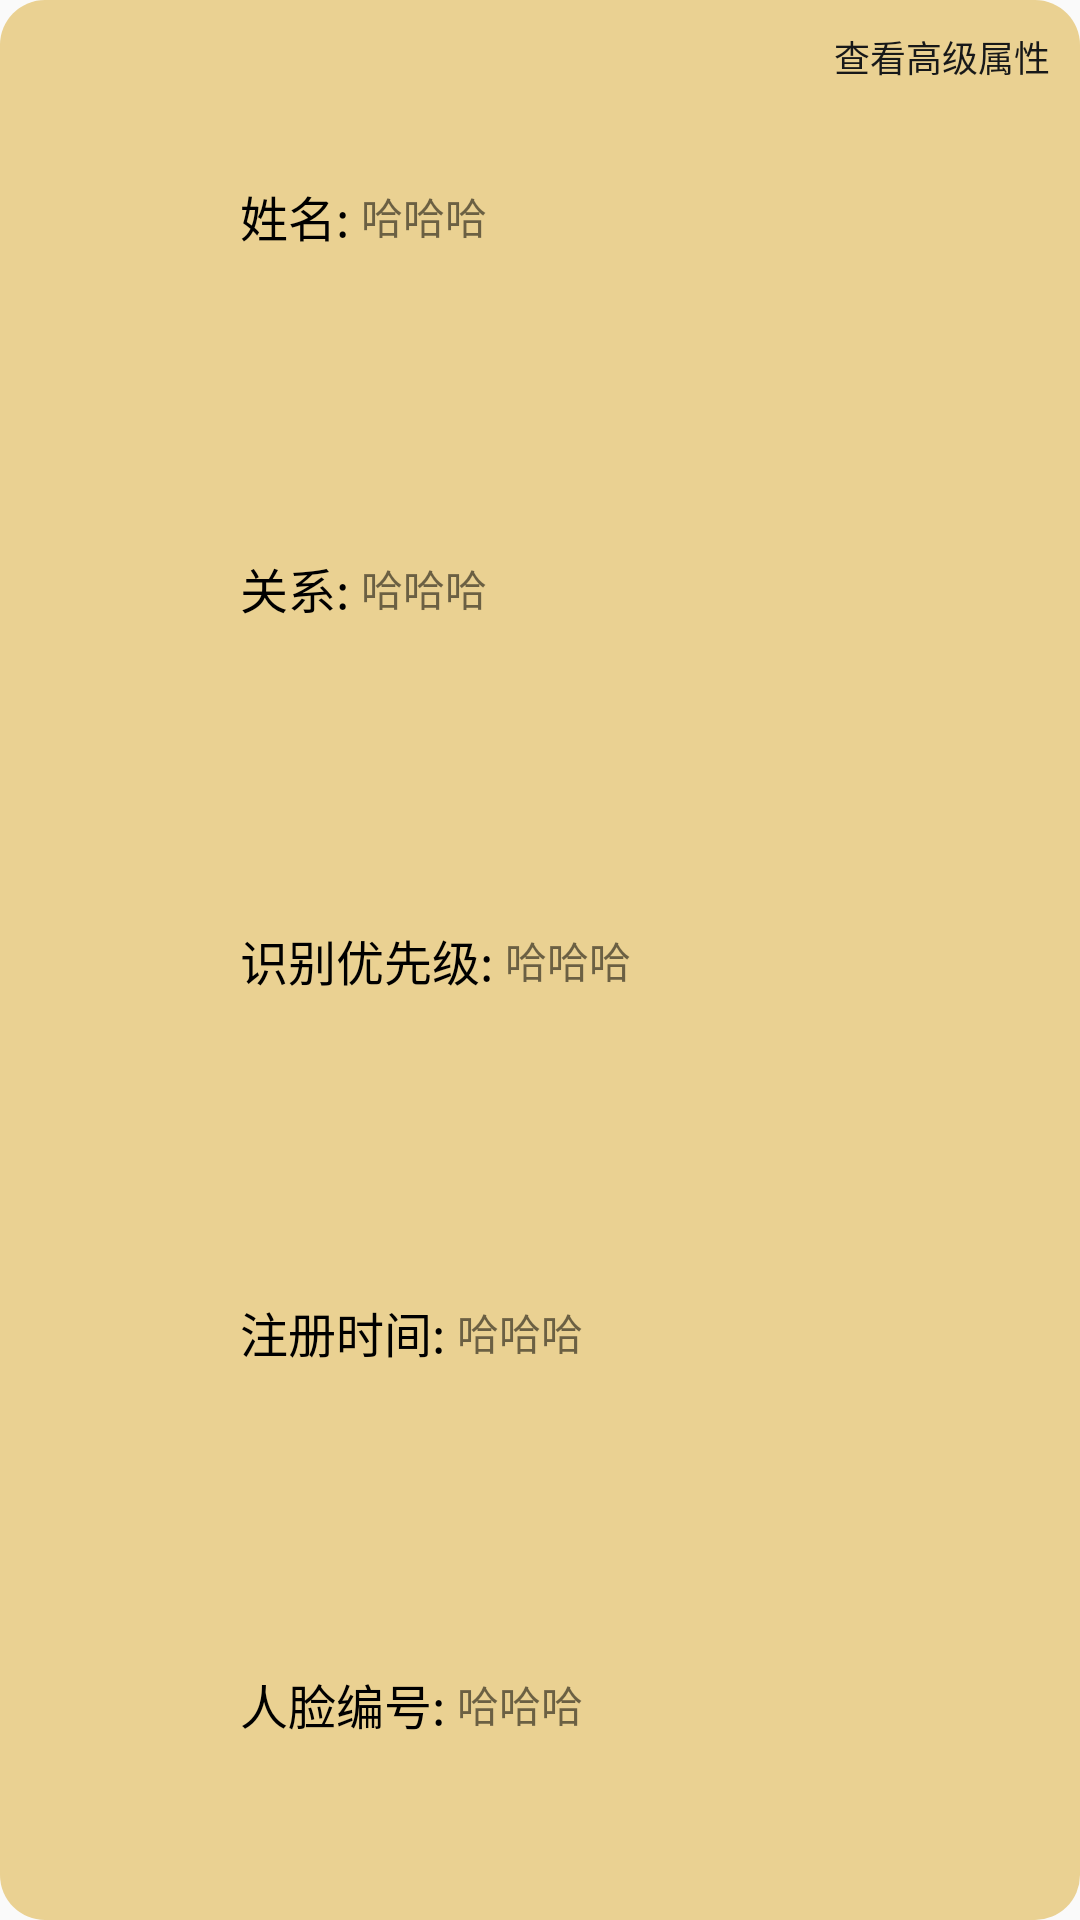

This screen was rendered from an Android layout file. Write that file and the resources it references.
<!-- AndroidManifest.xml: application theme AppTheme -->
<!-- res/layout/face_library_item.xml -->
<?xml version="1.0" encoding="utf-8"?>

<LinearLayout xmlns:android="http://schemas.android.com/apk/res/android"
    android:layout_width="match_parent"
    android:layout_height="160dp"
    android:layout_marginStart="10dp"
    android:layout_marginTop="5dp"
    android:layout_marginEnd="10dp"
    android:layout_marginBottom="5dp"
    android:background="@drawable/background_face_data_card"
    android:gravity="center_vertical"
    android:id="@+id/layout_parent"
    android:orientation="horizontal">

    <RelativeLayout
        android:layout_width="wrap_content"
        android:layout_height="wrap_content">
        <ImageView
            android:id="@+id/face_image"
            android:layout_width="60dp"
            android:layout_height="60dp"
            android:layout_centerInParent="true"
            android:layout_marginStart="10dp"
            android:src="@drawable/modify" />

        <ImageView
            android:id="@+id/delete_face_button"
            android:layout_width="25dp"
            android:layout_height="25dp"
            android:visibility="gone"

            android:layout_below="@+id/face_image"
            android:layout_centerHorizontal="true"
            android:layout_marginTop="40dp"
            android:src="@drawable/delete" />
    </RelativeLayout>


    <LinearLayout
        android:layout_width="wrap_content"
        android:layout_height="match_parent"
        android:layout_margin="10dp"
        android:orientation="vertical">

        <LinearLayout
            android:layout_width="wrap_content"
            android:layout_height="0dp"
            android:layout_weight="1"
            android:orientation="horizontal">

            <TextView
                android:id="@+id/face_name"
                android:layout_width="wrap_content"
                android:layout_height="wrap_content"
                android:layout_gravity="center"
                android:text="姓名: "
                android:textColor="@color/face_data_card_text1"
                android:textSize="@dimen/face_data_card_text" />

            <TextView
                android:id="@+id/face_name_content"
                android:layout_width="wrap_content"
                android:layout_height="wrap_content"
                android:text="哈哈哈"
                android:layout_gravity="center"
                android:textSize="@dimen/face_data_card_content" />

        </LinearLayout>

        <LinearLayout
            android:layout_width="wrap_content"
            android:layout_height="0dp"
            android:layout_weight="1"
            android:orientation="horizontal">

            <TextView
                android:id="@+id/face_relationship"
                android:layout_width="wrap_content"
                android:layout_height="wrap_content"
                android:layout_gravity="center"
                android:text="关系: "
                android:textColor="@color/face_data_card_text1"
                android:textSize="@dimen/face_data_card_text" />

            <TextView
                android:id="@+id/face_relationship_content"
                android:layout_width="wrap_content"
                android:layout_height="wrap_content"
                android:text="哈哈哈"
                android:layout_gravity="center"
                android:textSize="@dimen/face_data_card_content" />
        </LinearLayout>

        <LinearLayout
            android:layout_width="wrap_content"
            android:layout_height="0dp"
            android:layout_weight="1"
            android:orientation="horizontal">

            <TextView
                android:id="@+id/fr_priority_level"
                android:layout_width="wrap_content"
                android:layout_height="wrap_content"
                android:layout_gravity="center"
                android:text="识别优先级: "
                android:textColor="@color/face_data_card_text1"
                android:textSize="@dimen/face_data_card_text" />

            <TextView
                android:id="@+id/fr_priority_level_content"
                android:layout_width="wrap_content"
                android:layout_height="wrap_content"
                android:text="哈哈哈"
                android:layout_gravity="center"
                android:textSize="@dimen/face_data_card_content" />
        </LinearLayout>

        <LinearLayout
            android:layout_width="wrap_content"
            android:layout_height="0dp"
            android:layout_weight="1"
            android:orientation="horizontal">

            <TextView
                android:id="@+id/face_reg_time"
                android:layout_width="wrap_content"
                android:layout_height="wrap_content"
                android:layout_gravity="center"
                android:text="注册时间: "
                android:textColor="@color/face_data_card_text1"
                android:textSize="@dimen/face_data_card_text" />

            <TextView
                android:id="@+id/face_reg_time_content"
                android:layout_width="wrap_content"
                android:layout_height="wrap_content"
                android:text="哈哈哈"
                android:layout_gravity="center"
                android:textSize="@dimen/face_data_card_content" />
        </LinearLayout>

        <LinearLayout
            android:layout_width="wrap_content"
            android:layout_height="0dp"
            android:layout_weight="1"
            android:orientation="horizontal">

            <TextView
                android:id="@+id/face_number"
                android:layout_width="wrap_content"
                android:layout_height="wrap_content"
                android:layout_gravity="center"
                android:text="人脸编号: "
                android:textColor="@color/face_data_card_text1"
                android:textSize="@dimen/face_data_card_text" />

            <TextView
                android:id="@+id/face_number_content"
                android:layout_width="wrap_content"
                android:layout_height="wrap_content"
                android:layout_gravity="center"
                android:text="哈哈哈"
                android:textSize="@dimen/face_data_card_content" />

        </LinearLayout>
    </LinearLayout>
    <TextView
        android:layout_width="0dp"
        android:layout_height="wrap_content"
        android:layout_weight="1" />
    <LinearLayout
        android:layout_width="wrap_content"
        android:layout_height="match_parent"
        android:orientation="vertical">


        <TextView
            android:layout_width="wrap_content"
            android:layout_height="wrap_content"
            android:layout_gravity="top"
            android:layout_marginTop="10dp"
            android:text="查看高级属性"
            android:layout_marginEnd="10dp"
            android:textColor="@color/face_data_card_text2"
            android:textSize="@dimen/face_data_card_text1" />
<TextView
    android:layout_width="wrap_content"
    android:layout_height="0dp"
    android:layout_weight="1"/>

        <ImageView
            android:id="@+id/modify_face_info"
            android:layout_width="25dp"
            android:layout_height="25dp"
            android:layout_gravity="right"
            android:layout_marginEnd="15dp"
            android:layout_marginBottom="10dp"
            android:src="@drawable/modify" />
    </LinearLayout>

</LinearLayout>
<!-- resources referenced by this layout -->
<resources>
  <color name="face_data_card_text1">#000000</color>
  <color name="face_data_card_text2">#171819</color>
  <dimen name="face_data_card_content">14sp</dimen>
  <dimen name="face_data_card_text">16sp</dimen>
  <dimen name="face_data_card_text1">12sp</dimen>
  <!-- drawable background_face_data_card (drawable) -->
  <?xml version="1.0" encoding="utf-8"?>
  
  <shape xmlns:android="http://schemas.android.com/apk/res/android">
      <solid android:color="#EAD192" />
      <corners
          android:bottomLeftRadius="15.0dip"
          android:bottomRightRadius="15.0dip"
          android:topLeftRadius="15.0dip"
          android:topRightRadius="15.0dip" />
  </shape>
  <style name="AppTheme" parent="Theme.AppCompat.Light.NoActionBar">
          
          <item name="colorPrimary">@color/colorPrimary</item>
          <item name="colorPrimaryDark">@color/colorPrimaryDark</item>
          <item name="colorAccent">@color/colorAccent</item>
          <item name="windowNoTitle">true</item>
          <item name="android:windowFullscreen">true</item>
      </style>
  <color name="colorPrimary">#3F51B5</color>
  <color name="colorPrimaryDark">#303F9F</color>
  <color name="colorAccent">#FF4081</color>
</resources>
